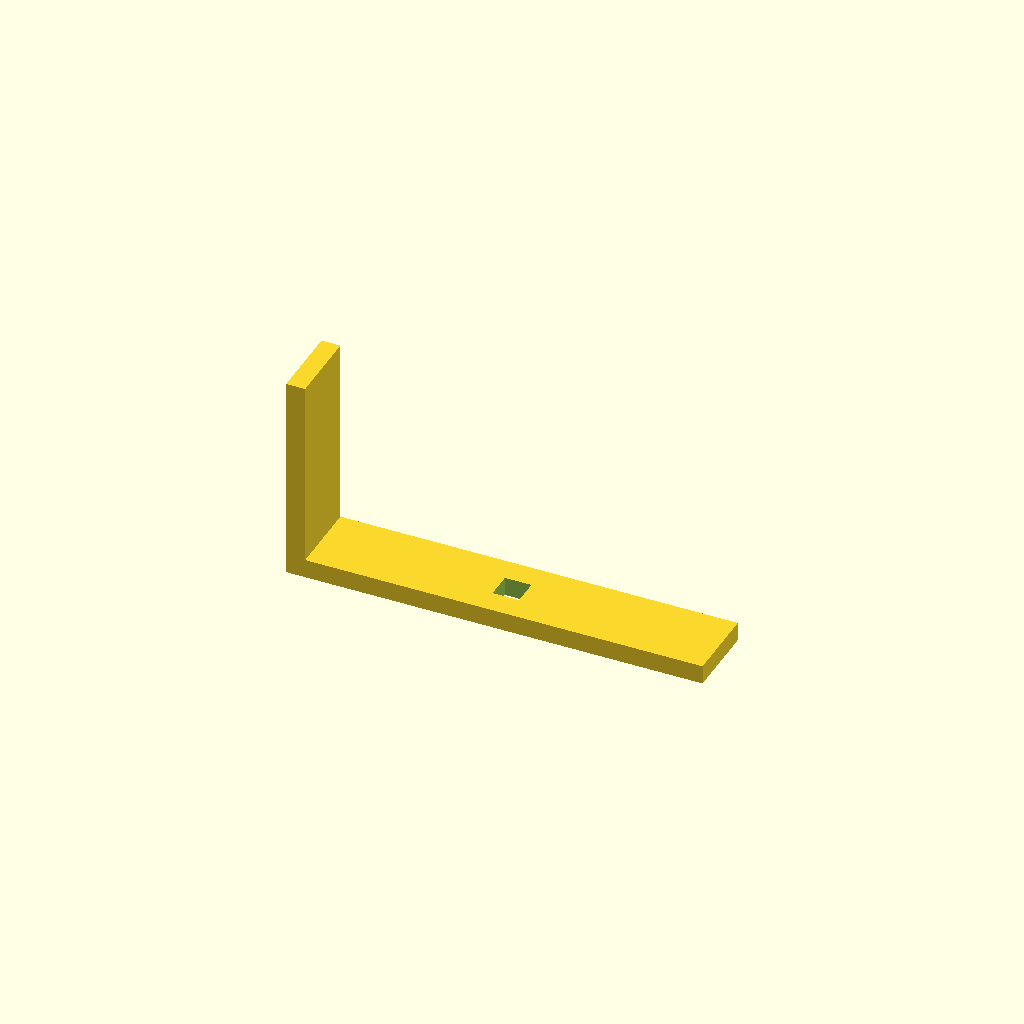
Cell 1: rendered with the file's own defaults.
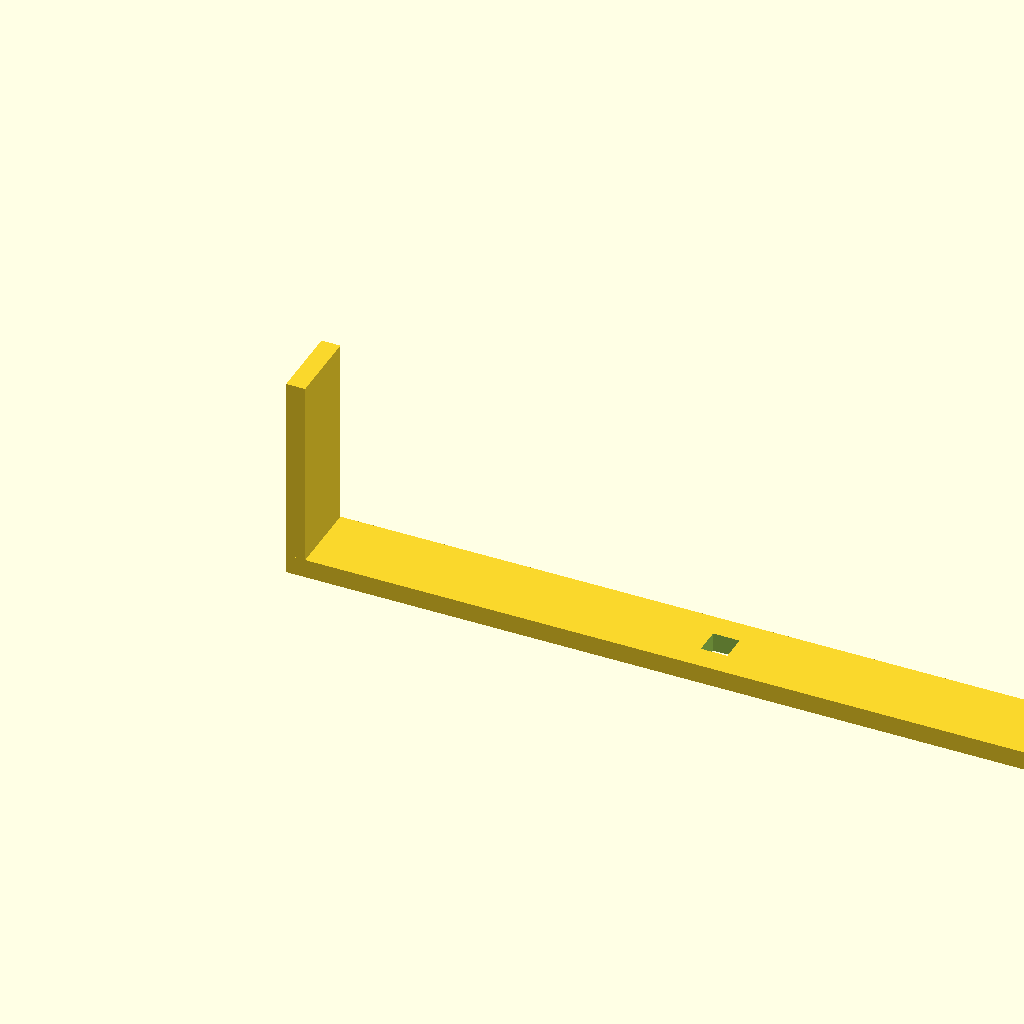
Cell 2: base_l = 440 (everything else at default).
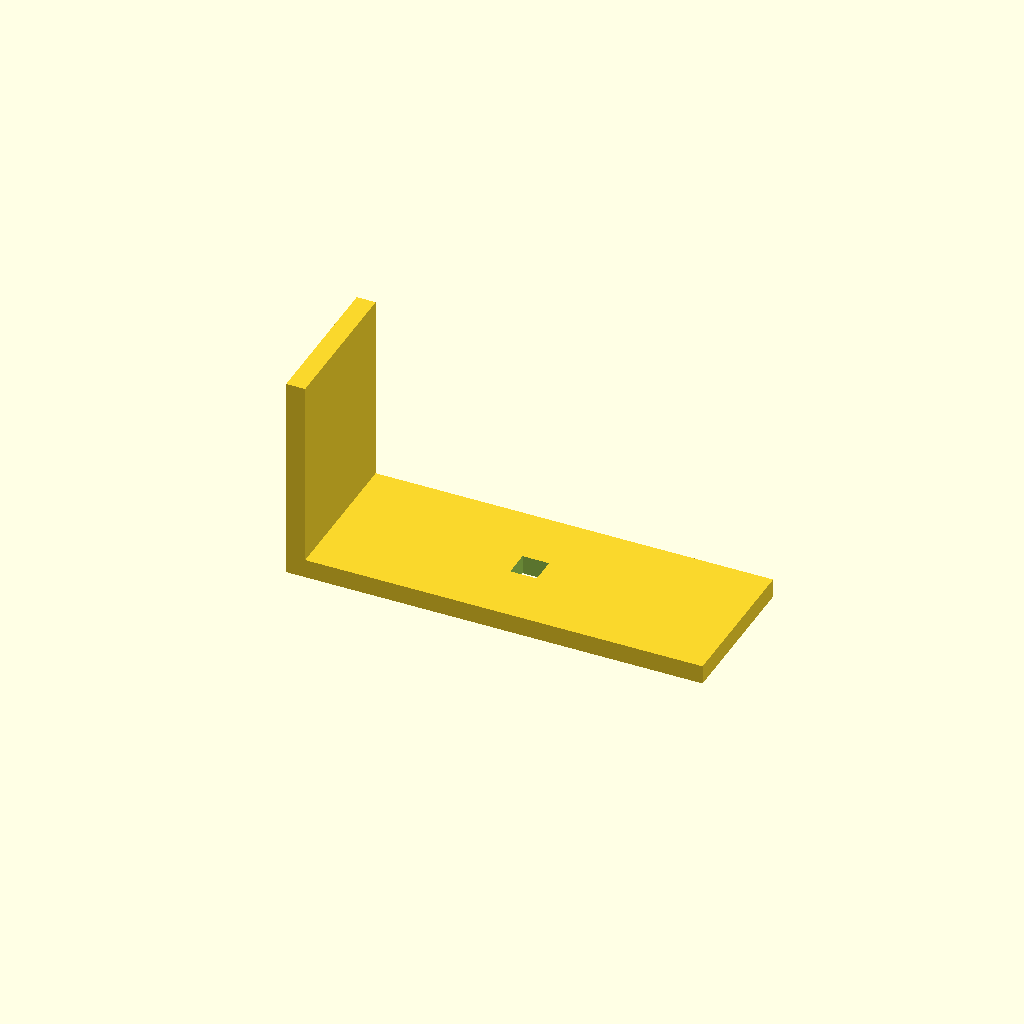
Cell 3: the same model with arm_w = 80.
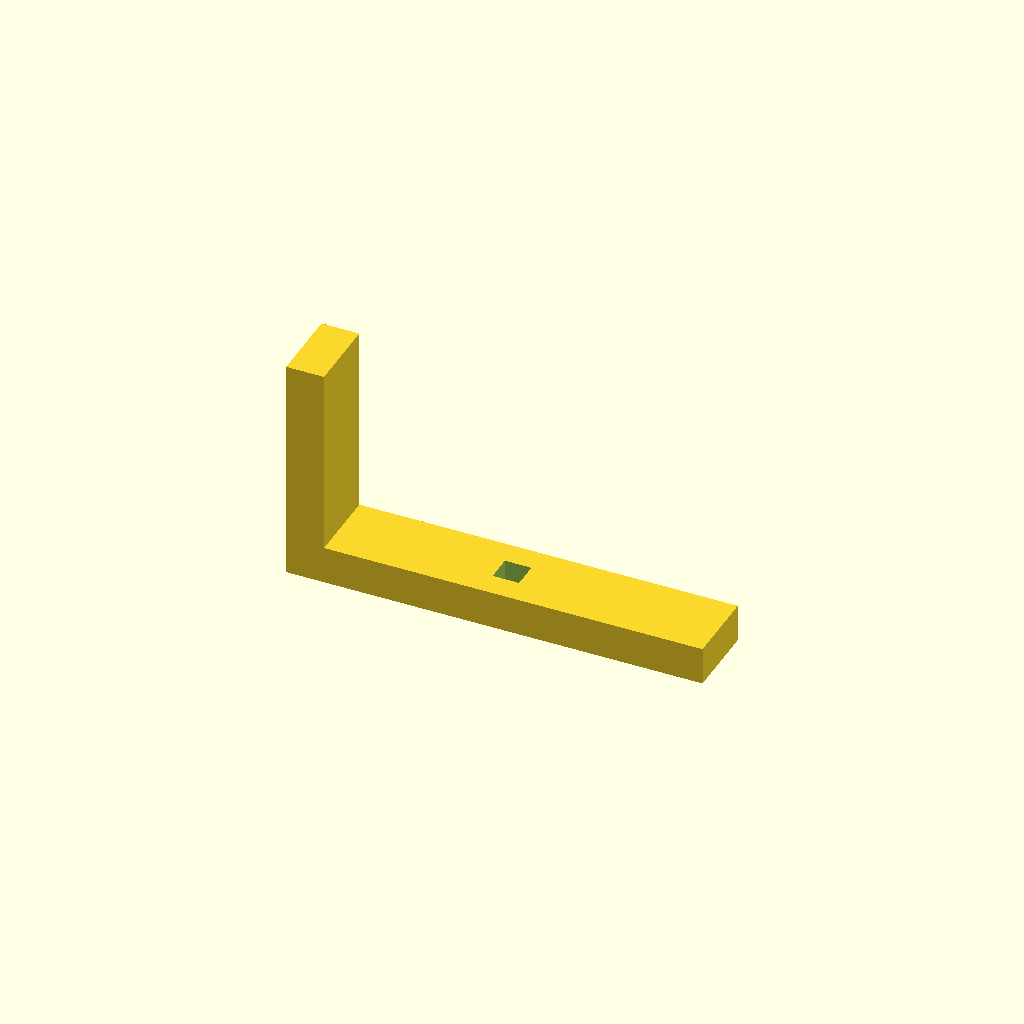
Cell 4 — thick set to 20, the other parameters unchanged.
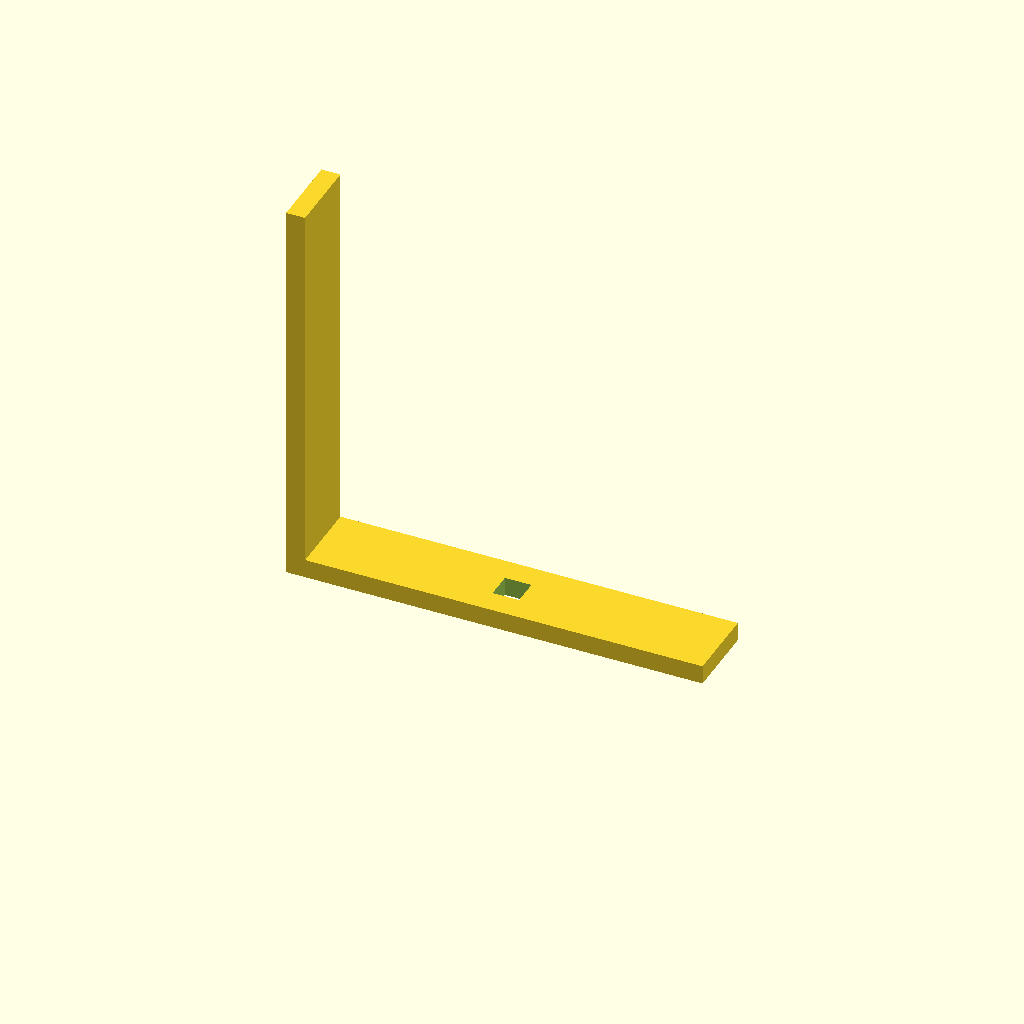
Cell 5 — up_h set to 200, the other parameters unchanged.
One fixed orthographic camera (rotation 55°, 0°, 25°; colour scheme Cornfield) for every cell.
The OpenSCAD source (optional_data/data/scale1/largestruc/part_0011.scad):
$fn = 32;

// ----------------------------------------------------------------------
// Gantry bracket: 200-250 mm L bracket
// ----------------------------------------------------------------------

// --- parameters (mm) ---
base_l = 220;             // base arm length, X
arm_w = 40;               // arm width, Y
thick = 10;               // arm thickness
up_h = 100;               // vertical arm height, Z
slot_w = 14;              // adjustment slot width in the base
fit_tol = 0.02;           // tolerance for press fits, mm
free_tol = 0.2;           // tolerance for clearance fits, mm

total_h = up_h + thick;  // overall height

difference() {
  union() {
    cube([base_l, arm_w, thick]);
    cube([thick, arm_w, total_h]);
  }
  translate([base_l / 2 - slot_w / 2, arm_w / 2 - slot_w / 2, -1])
    cube([slot_w, slot_w, thick + 2]);
}
Customizer parameters (derived from the source; name, type, default, range or options):
base_l: number, default 220
arm_w: number, default 40
thick: number, default 10
up_h: number, default 100
slot_w: number, default 14
fit_tol: number, default 0.02
free_tol: number, default 0.2
